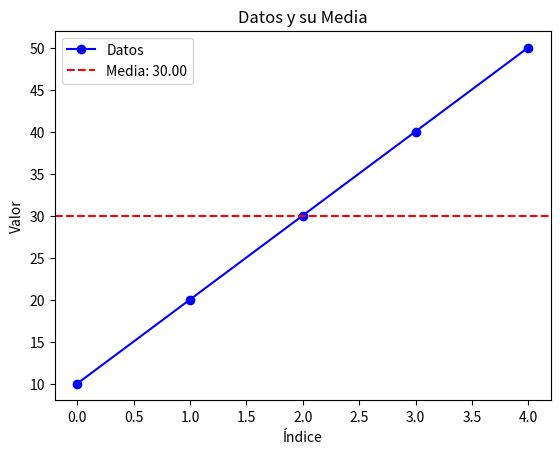

Generate this figure with matplotlib:
import numpy as np

import matplotlib.pyplot as plt

# Datos de ejemplo
datos = np.array([10, 20, 30, 40, 50])

# Calcular la media
media = np.mean(datos)

# Graficar los datos y la media
plt.plot(datos, 'bo-', label='Datos')
plt.axhline(y=media, color='r', linestyle='--', label=f'Media: {media:.2f}')
plt.xlabel('Índice')
plt.ylabel('Valor')
plt.title('Datos y su Media')
plt.legend()
plt.show()
